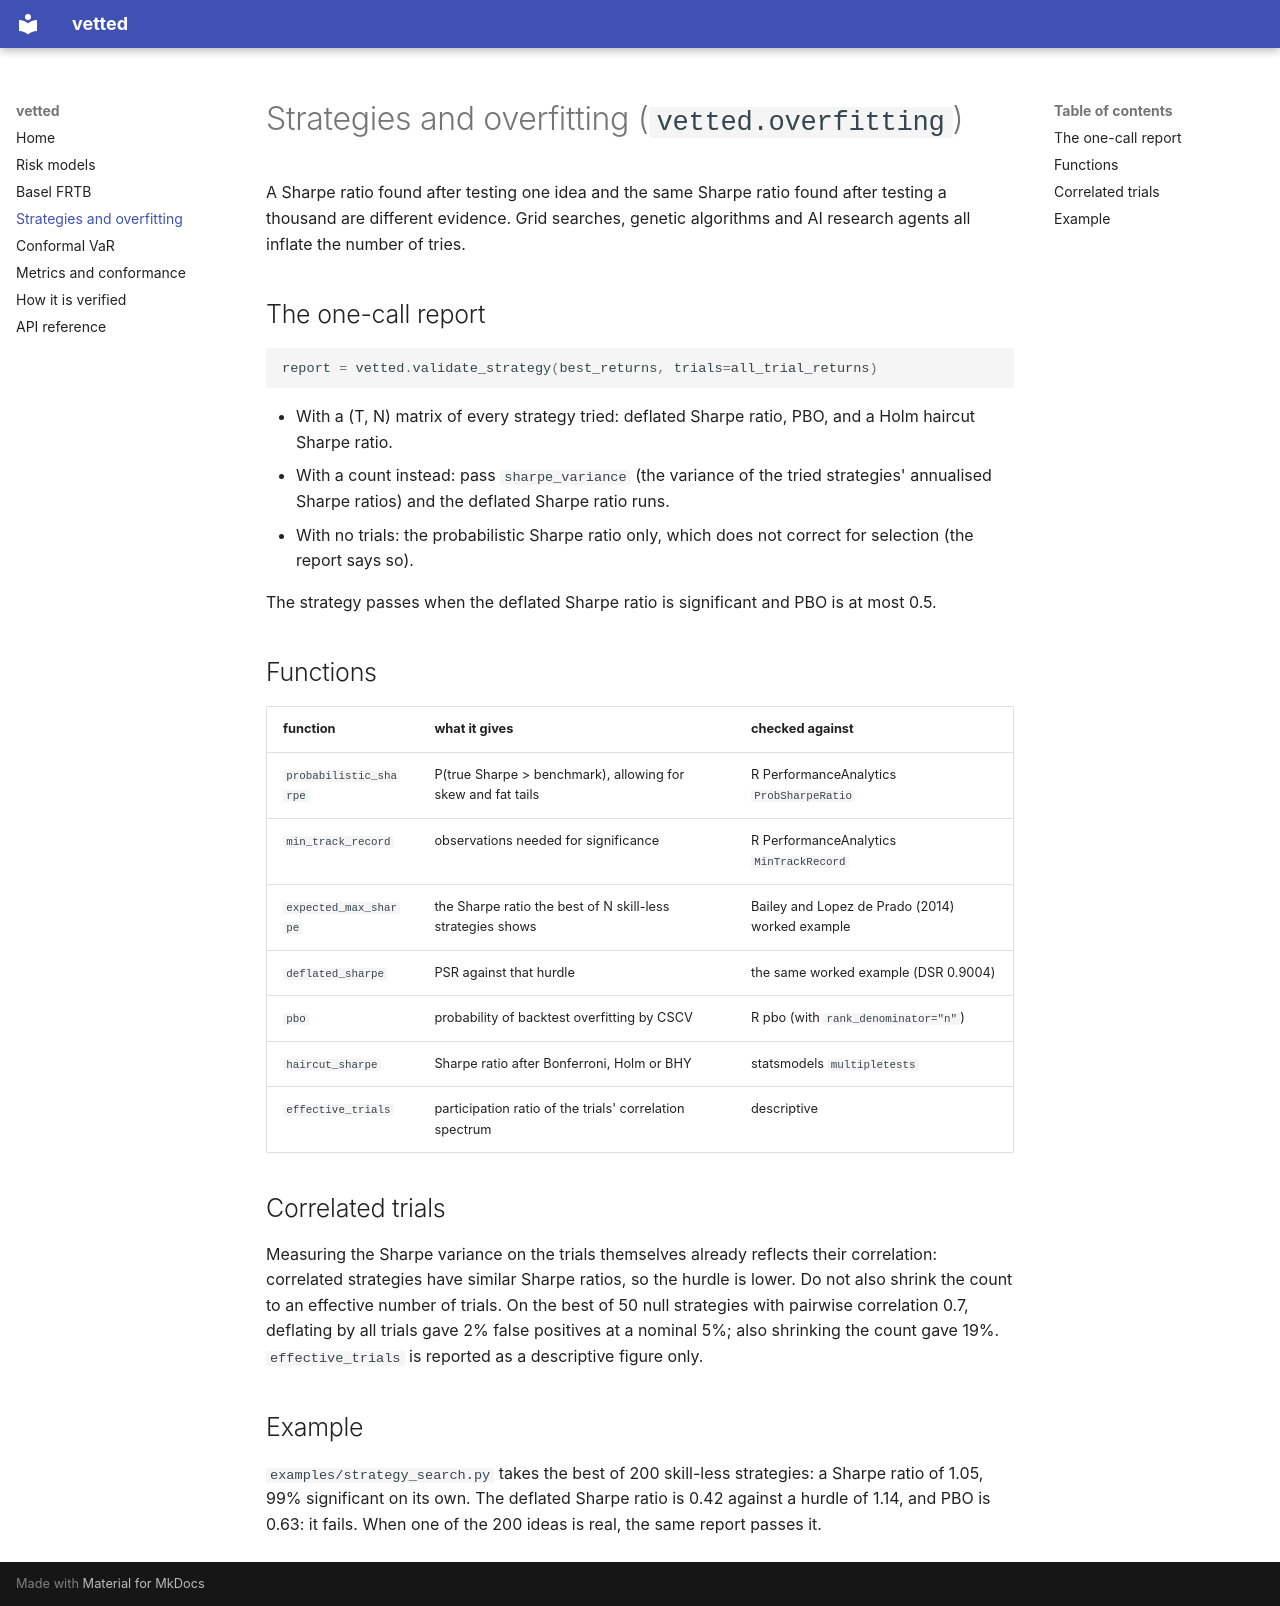

repository: WatchTree-19/vetted · page: strategies/index.html · generator: mkdocs

# Strategies and overfitting (`vetted.overfitting`)

A Sharpe ratio found after testing one idea and the same Sharpe ratio found
after testing a thousand are different evidence. Grid searches, genetic
algorithms and AI research agents all inflate the number of tries.

## The one-call report

```python
report = vetted.validate_strategy(best_returns, trials=all_trial_returns)
```

* With a (T, N) matrix of every strategy tried: deflated Sharpe ratio, PBO,
  and a Holm haircut Sharpe ratio.
* With a count instead: pass `sharpe_variance` (the variance of the tried
  strategies' annualised Sharpe ratios) and the deflated Sharpe ratio runs.
* With no trials: the probabilistic Sharpe ratio only, which does not correct
  for selection (the report says so).

The strategy passes when the deflated Sharpe ratio is significant and PBO is
at most 0.5.

## Functions

| function | what it gives | checked against |
|---|---|---|
| `probabilistic_sharpe` | P(true Sharpe > benchmark), allowing for skew and fat tails | R PerformanceAnalytics `ProbSharpeRatio` |
| `min_track_record` | observations needed for significance | R PerformanceAnalytics `MinTrackRecord` |
| `expected_max_sharpe` | the Sharpe ratio the best of N skill-less strategies shows | Bailey and Lopez de Prado (2014) worked example |
| `deflated_sharpe` | PSR against that hurdle | the same worked example (DSR 0.9004) |
| `pbo` | probability of backtest overfitting by CSCV | R pbo (with `rank_denominator="n"`) |
| `haircut_sharpe` | Sharpe ratio after Bonferroni, Holm or BHY | statsmodels `multipletests` |
| `effective_trials` | participation ratio of the trials' correlation spectrum | descriptive |

## Correlated trials

Measuring the Sharpe variance on the trials themselves already reflects
their correlation: correlated strategies have similar Sharpe ratios, so the
hurdle is lower. Do not also shrink the count to an effective number of
trials. On the best of 50 null strategies with pairwise correlation 0.7,
deflating by all trials gave 2% false positives at a nominal 5%; also
shrinking the count gave 19%. `effective_trials` is reported as a
descriptive figure only.

## Example

`examples/strategy_search.py` takes the best of 200 skill-less strategies:
a Sharpe ratio of 1.05, 99% significant on its own. The deflated Sharpe
ratio is 0.42 against a hurdle of 1.14, and PBO is 0.63: it fails. When one
of the 200 ideas is real, the same report passes it.
